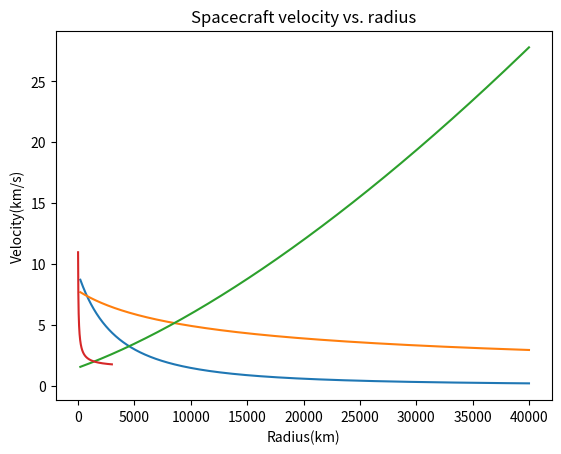

Reproduce this figure in Python.
import numpy as np
import matplotlib.pyplot as plt

alt = np.linspace(200,40000,1000)
# defining constants
mu = 3.986*(10**5) 
r_earth = 6571

# F = mu*m2/(r12)^2
# here, F = m2*a
#a = mu/(r12)^2

a = []
for i in range(len(alt)):
    accel = (mu/((alt[i]+r_earth)**2))*1000 #in m/s^2
    a.append(accel)

plt.plot(alt,a)
plt.xlabel('Altitute(km)')
plt.ylabel('Acceleration (m/s^2)')
plt.title('Gravitational acceleration vs. altitude')
plt.show()

#m2*v^2/(r12) = mu*m2/(r12)^2
#v = sqrt(mu/(r12))

v = []

for i in range(len(alt)):
    vel = np.sqrt(mu/(alt[i]+r_earth))
    v.append(vel)

plt.plot(alt,v)
plt.xlabel('Altitute(km)')
plt.ylabel('Orbital velocity (km/s)')
plt.title('Orbital velocity vs. altitude')
plt.show()

#V = sqrt(mu/(r12))
#V = (2*pi*R)/T
#T = (2*pi*r12)/sqrt(mu/(r12))
#T = 2*pisqrt((r12^3)/mu)

T = []

for i in range(len(alt)):
    per = 2*np.pi*np.sqrt(((alt[i]+r_earth)**3)/mu) #in seconds
    per = per/(3600) #in hours
    T.append(per)

plt.plot(alt,T)
plt.xlabel('Altitute(km)')
plt.ylabel('Orbital period (hr)')
plt.title('Orbital period vs. altitude')
plt.show()

radius = np.linspace(6771,10**6,3000)

hyper_vel = []
for i in range(len(radius)):
    h_v = np.sqrt((1.5**2) + ((2*mu)/radius[i]))
    hyper_vel.append(h_v)

plt.plot(hyper_vel)
plt.title('Spacecraft velocity vs. radius')
plt.xlabel('Radius(km)')
plt.ylabel('Velocity(km/s)')
plt.show()